The GitHub repository glennb89bit/deeplearning contains a labelled image folder "Malaria" with 2 categories: infected, uninfected. Examples follow, each with its label.

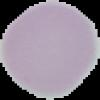
Label: uninfected

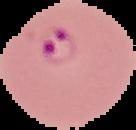
Label: infected

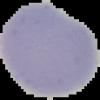
Label: uninfected

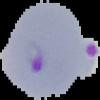
Label: infected

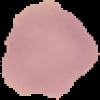
Label: uninfected

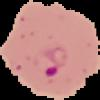
Label: infected
